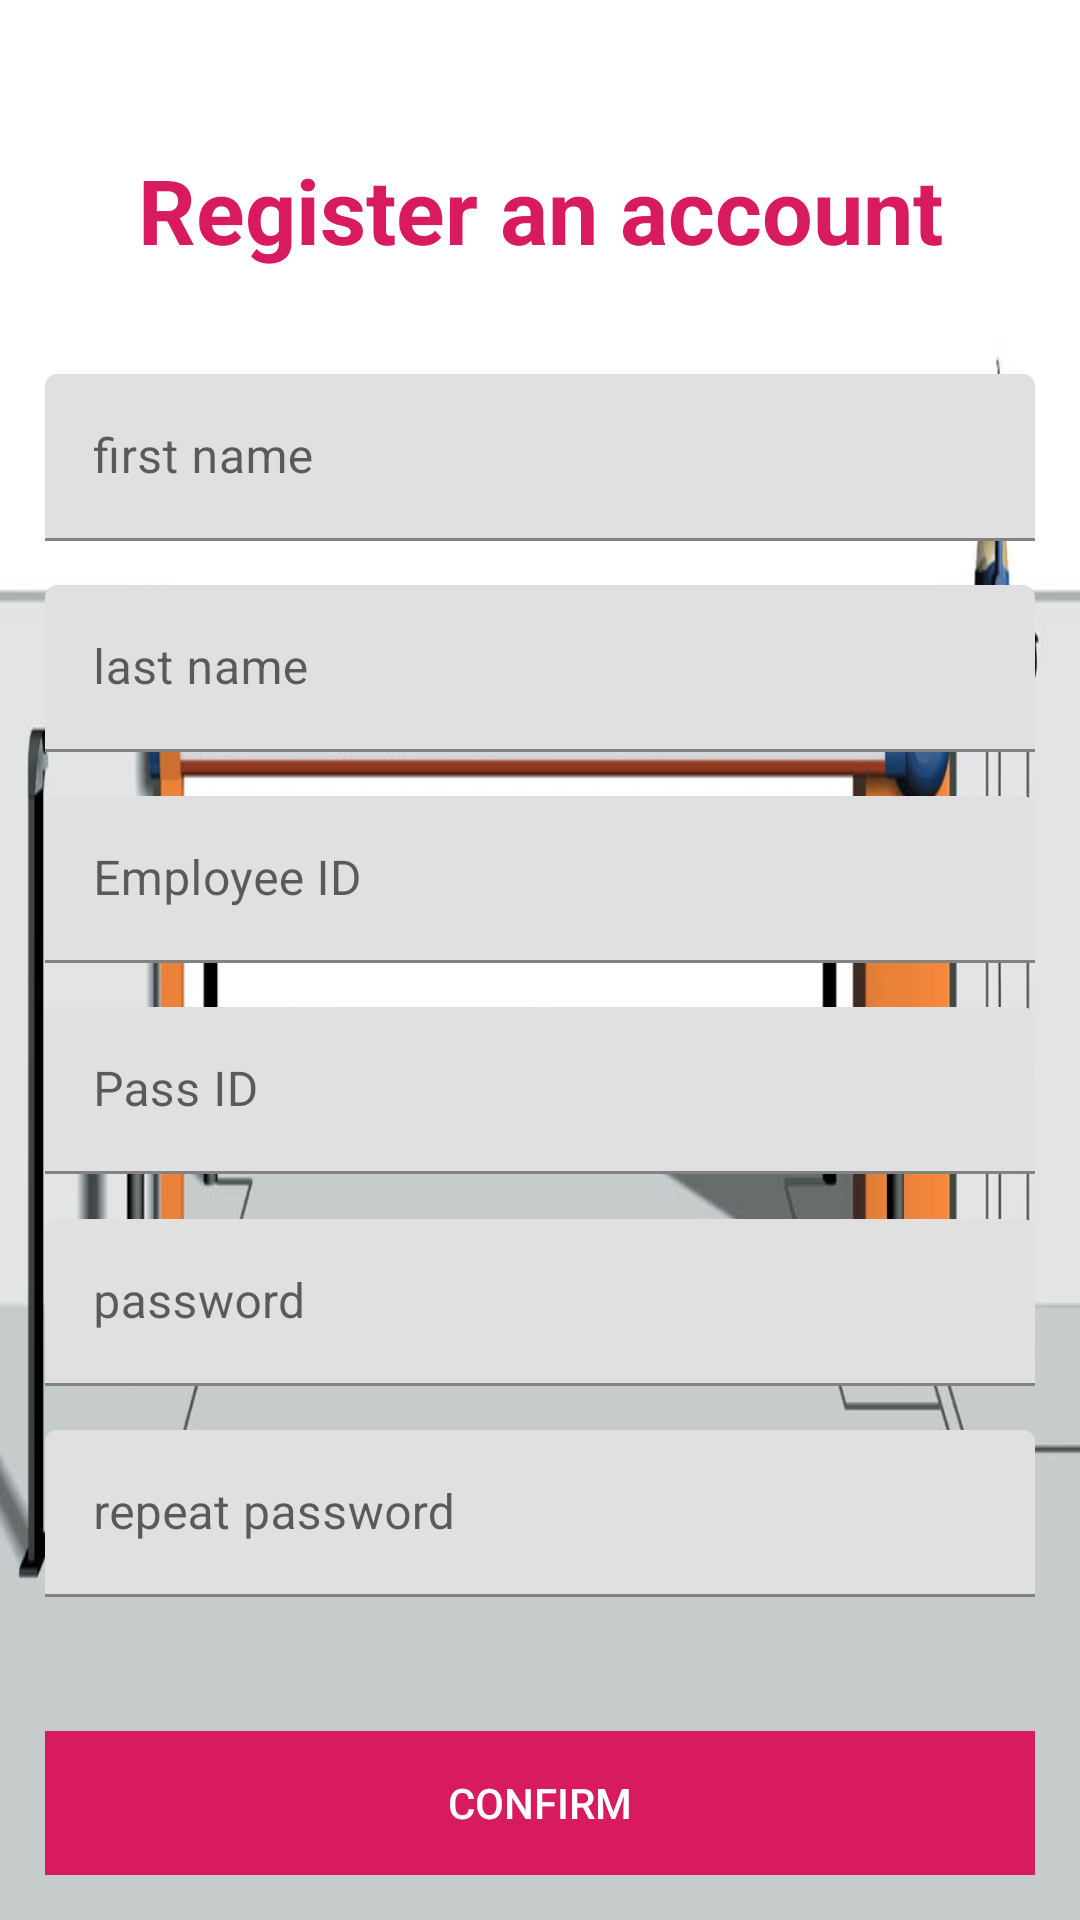

The Android layout XML behind this screen, and the referenced resources:
<!-- AndroidManifest.xml: application theme AppTheme -->
<!-- res/layout/activity_register.xml -->
<?xml version="1.0" encoding="utf-8"?>
<androidx.constraintlayout.widget.ConstraintLayout xmlns:android="http://schemas.android.com/apk/res/android"
    xmlns:app="http://schemas.android.com/apk/res-auto"
    xmlns:tools="http://schemas.android.com/tools"
    android:layout_width="match_parent"
    android:layout_height="match_parent"
    android:background="@drawable/slagboom"
    android:padding="15dp"
    tools:context=".ui.register.RegisterActivity">

    <ImageView
        android:id="@+id/ivLogoPlaceHolder"
        android:layout_width="wrap_content"
        android:layout_height="wrap_content"
        android:layout_marginTop="20dp"
        android:contentDescription="@string/placeholder_image"
        app:layout_constraintEnd_toEndOf="parent"
        app:layout_constraintStart_toStartOf="parent"
        app:layout_constraintTop_toTopOf="parent"
        app:srcCompat="@mipmap/ic_launcher" />

    <TextView
        android:id="@+id/tvTitle"
        android:layout_width="wrap_content"
        android:layout_height="wrap_content"
        android:text="@string/register_an_account"
        android:textColor="@color/colorAccent"
        android:textSize="30sp"
        android:textStyle="normal|bold"
        app:layout_constraintBottom_toTopOf="@+id/tilFirstName"
        app:layout_constraintEnd_toEndOf="parent"
        app:layout_constraintStart_toStartOf="parent"
        app:layout_constraintTop_toBottomOf="@+id/ivLogoPlaceHolder" />

    <com.google.android.material.textfield.TextInputLayout
        android:id="@+id/tilFirstName"
        android:layout_width="0dp"
        android:layout_height="wrap_content"
        android:layout_marginTop="20dp"
        app:layout_constraintBottom_toTopOf="@+id/tilLastName"
        app:layout_constraintEnd_toEndOf="parent"
        app:layout_constraintStart_toStartOf="parent"
        app:layout_constraintTop_toBottomOf="@id/tvTitle">

        <com.google.android.material.textfield.TextInputEditText
            android:id="@+id/etFirstName"
            android:layout_width="match_parent"
            android:layout_height="wrap_content"
            android:hint="@string/first_name"
            android:inputType="text"
            android:maxLines="1" />

    </com.google.android.material.textfield.TextInputLayout>

    <com.google.android.material.textfield.TextInputLayout
        android:id="@+id/tilLastName"
        android:layout_width="0dp"
        android:layout_height="wrap_content"
        app:layout_constraintBottom_toTopOf="@+id/tilWorkerID"
        app:layout_constraintEnd_toEndOf="parent"
        app:layout_constraintStart_toStartOf="parent"
        app:layout_constraintTop_toBottomOf="@+id/tilFirstName">

        <com.google.android.material.textfield.TextInputEditText
            android:id="@+id/etLastName"
            android:layout_width="match_parent"
            android:layout_height="wrap_content"
            android:hint="@string/last_name"
            android:inputType="text"
            android:maxLines="1" />

    </com.google.android.material.textfield.TextInputLayout>

    <com.google.android.material.textfield.TextInputLayout
        android:id="@+id/tilWorkerID"
        android:layout_width="0dp"
        android:layout_height="wrap_content"
        app:layout_constraintBottom_toTopOf="@+id/tilPassID"
        app:layout_constraintEnd_toEndOf="parent"
        app:layout_constraintStart_toStartOf="parent"
        app:layout_constraintTop_toBottomOf="@+id/tilLastName">

        <com.google.android.material.textfield.TextInputEditText
            android:id="@+id/etEmployeeID"
            android:layout_width="match_parent"
            android:layout_height="wrap_content"
            android:hint="@string/employee_id"
            android:inputType="text"
            android:maxLines="1" />

    </com.google.android.material.textfield.TextInputLayout>

    <com.google.android.material.textfield.TextInputLayout
        android:id="@+id/tilPassID"
        android:layout_width="0dp"
        android:layout_height="56dp"
        app:layout_constraintBottom_toTopOf="@+id/tilPassword"
        app:layout_constraintEnd_toEndOf="parent"
        app:layout_constraintStart_toStartOf="parent"
        app:layout_constraintTop_toBottomOf="@+id/tilWorkerID">

        <com.google.android.material.textfield.TextInputEditText
            android:id="@+id/etPassID"
            android:layout_width="match_parent"
            android:layout_height="wrap_content"
            android:hint="@string/pass_id"
            android:inputType="text"
            android:maxLines="1" />

    </com.google.android.material.textfield.TextInputLayout>

    <com.google.android.material.textfield.TextInputLayout
        android:id="@+id/tilPassword"
        android:layout_width="0dp"
        android:layout_height="wrap_content"
        app:layout_constraintBottom_toTopOf="@+id/tilRepeatPassword"
        app:layout_constraintEnd_toEndOf="parent"
        app:layout_constraintStart_toStartOf="parent"
        app:layout_constraintTop_toBottomOf="@+id/tilPassID">

        <com.google.android.material.textfield.TextInputEditText
            android:id="@+id/etPassword"
            android:layout_width="match_parent"
            android:layout_height="wrap_content"
            android:hint="@string/password"
            android:inputType="textPassword"
            android:maxLines="1" />

    </com.google.android.material.textfield.TextInputLayout>

    <com.google.android.material.textfield.TextInputLayout
        android:id="@+id/tilRepeatPassword"
        android:layout_width="0dp"
        android:layout_height="wrap_content"
        android:layout_marginBottom="30dp"
        app:layout_constraintBottom_toTopOf="@+id/btnConfirm"
        app:layout_constraintEnd_toEndOf="parent"
        app:layout_constraintStart_toStartOf="parent"
        app:layout_constraintTop_toBottomOf="@+id/tilPassword">

        <com.google.android.material.textfield.TextInputEditText
            android:id="@+id/etRepeatPassword"
            android:layout_width="match_parent"
            android:layout_height="wrap_content"
            android:hint="@string/repeat_password"
            android:inputType="textPassword"
            android:maxLines="1" />

    </com.google.android.material.textfield.TextInputLayout>

    <Button
        android:id="@+id/btnConfirm"
        android:layout_width="0dp"
        android:layout_height="wrap_content"
        android:background="@color/colorAccent"
        android:text="@string/confirm"
        android:textColor="@android:color/white"
        app:layout_constraintBottom_toBottomOf="parent"
        app:layout_constraintEnd_toEndOf="parent"
        app:layout_constraintStart_toStartOf="parent" />

</androidx.constraintlayout.widget.ConstraintLayout>
<!-- resources referenced by this layout -->
<resources>
  <color name="colorAccent">#D81B60</color>
  <!-- drawable slagboom: jpg bitmap (drawable, 51870 bytes) -->
  <string name="confirm">Confirm</string>
  <string name="employee_id">Employee ID</string>
  <string name="first_name">first name</string>
  <string name="last_name">last name</string>
  <string name="pass_id">Pass ID</string>
  <string name="password">password</string>
  <string name="placeholder_image">Placeholder Image</string>
  <string name="register_an_account">Register an account</string>
  <string name="repeat_password">repeat password</string>
</resources>
